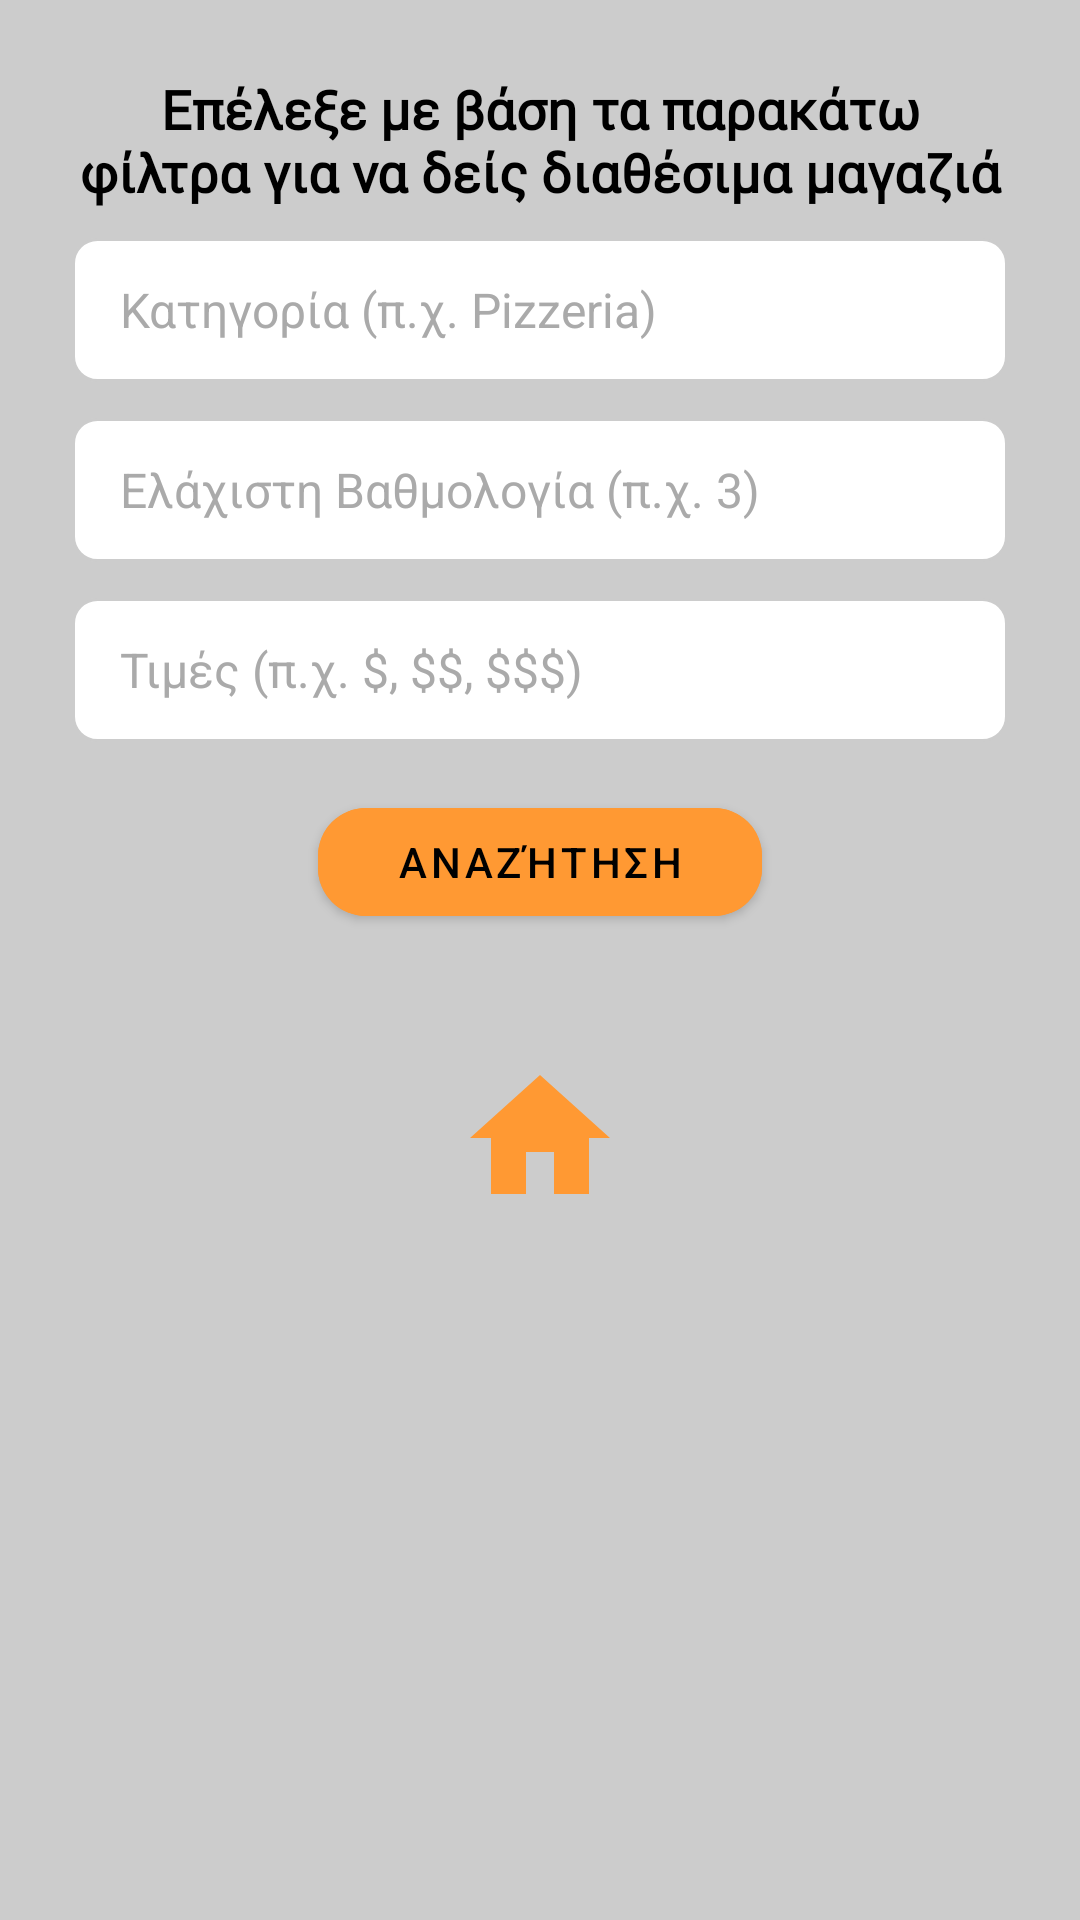

This screen was rendered from an Android layout file. Write that file and the resources it references.
<!-- AndroidManifest.xml: application theme Theme.FoodDeliverySystem -->
<!-- res/layout/activity_filter_stores.xml -->
<?xml version="1.0" encoding="utf-8"?>
<ScrollView xmlns:android="http://schemas.android.com/apk/res/android"
    xmlns:app="http://schemas.android.com/apk/res-auto"
    android:layout_width="match_parent"
    android:layout_height="match_parent"
    android:padding="24dp"
    android:background="#CCCCCC">

    <LinearLayout
        android:layout_width="match_parent"
        android:layout_height="wrap_content"
        android:orientation="vertical"
        android:gravity="center_horizontal">

        <TextView
            android:layout_width="match_parent"
            android:layout_height="wrap_content"
            android:gravity="center_horizontal"
            android:text="Επέλεξε με βάση τα παρακάτω φίλτρα για να δείς διαθέσιμα μαγαζιά"
            android:textColor="@android:color/black"
            android:textSize="18sp"
            android:layout_marginBottom="10dp"
            android:textStyle="bold"
            android:fontFamily="@font/zenoldmincho_regular"/>

        <EditText
            android:id="@+id/edtCategory"
            android:layout_width="match_parent"
            android:layout_height="48dp"
            android:hint="Κατηγορία (π.χ. Pizzeria)"
            android:textColorHint="@android:color/darker_gray"
            android:background="@drawable/rounded_edittext"
            android:paddingHorizontal="16dp"
            android:textSize="16sp"
            android:layout_marginBottom="12dp"
            android:textColor="@android:color/black" />

        <EditText
            android:id="@+id/edtStars"
            android:layout_width="match_parent"
            android:layout_height="48dp"
            android:hint="Ελάχιστη Βαθμολογία (π.χ. 3)"
            android:textColorHint="@android:color/darker_gray"
            android:inputType="number"
            android:background="@drawable/rounded_edittext"
            android:paddingHorizontal="16dp"
            android:textSize="16sp"
            android:layout_marginBottom="12dp"
            android:textColor="@android:color/black" />

        <EditText
            android:id="@+id/edtValuation"
            android:layout_width="match_parent"
            android:layout_height="48dp"
            android:hint="Τιμές (π.χ. $, $$, $$$)"
            android:textColorHint="@android:color/darker_gray"
            android:background="@drawable/rounded_edittext"
            android:paddingHorizontal="16dp"
            android:textSize="16sp"
            android:layout_marginBottom="16dp"
            android:textColor="@android:color/black" />

        <com.google.android.material.button.MaterialButton
            android:id="@+id/btnSearch"
            android:layout_width="match_parent"
            android:layout_height="wrap_content"
            android:text="Αναζήτηση"
            android:layout_gravity="center_horizontal"
            android:backgroundTint="#FF9933"
            android:textColor="@android:color/black"
            android:layout_marginStart="82dp"
            android:layout_marginEnd="82dp"
            app:cornerRadius="16dp"
            android:elevation="6dp"/>

        <androidx.recyclerview.widget.RecyclerView
            android:id="@+id/recyclerViewFiltered"
            android:layout_width="match_parent"
            android:layout_height="match_parent"
            android:layout_marginTop="24dp"
            android:clipToPadding="false" />

        <ImageButton
            android:id="@+id/btnBackHome"
            android:layout_width="56dp"
            android:layout_height="56dp"
            android:layout_gravity="center"
            android:layout_margin="16dp"
            android:background="@drawable/bg_circle_orange"
            android:src="@drawable/ic_home"
            android:scaleType="centerInside"
            android:contentDescription="Αρχική"
            android:elevation="6dp" />
    </LinearLayout>
</ScrollView>
<!-- resources referenced by this layout -->
<resources>
  <!-- drawable bg_circle_orange (drawable) -->
  <?xml version="1.0" encoding="utf-8"?>
  <selector xmlns:android="http://schemas.android.com/apk/res/android">
      <shape xmlns:android="http://schemas.android.com/apk/res/android" android:shape="oval">
          <solid android:color="#FF9933" />
      </shape>
  </selector>
  <!-- drawable ic_home (drawable) -->
  <vector xmlns:android="http://schemas.android.com/apk/res/android" android:height="56dp" android:tint="#FF9933" android:viewportHeight="24" android:viewportWidth="24" android:width="56dp">
        
      <path android:fillColor="@android:color/white" android:pathData="M10,20v-6h4v6h5v-8h3L12,3 2,12h3v8z"/>
      
  </vector>
  <!-- drawable rounded_edittext (drawable) -->
  <?xml version="1.0" encoding="utf-8"?>
  <shape xmlns:android="http://schemas.android.com/apk/res/android"
      android:shape="rectangle">
  
      <solid android:color="#FFFFFF" />
      <stroke android:width="1dp" android:color="#CCCCCC" />
      <corners android:radius="8dp" />
      <padding
          android:left="12dp"
          android:top="12dp"
          android:right="12dp"
          android:bottom="12dp" />
  </shape>
  <style name="Theme.FoodDeliverySystem" parent="Theme.MaterialComponents.DayNight.NoActionBar">
          
          <item name="colorPrimary">#FFFFFF</item>
          <item name="colorOnPrimary">#000000</item>
          <item name="android:windowBackground">@color/bg_color</item>
      </style>
  <color name="bg_color">#FFFFFF</color>
</resources>
